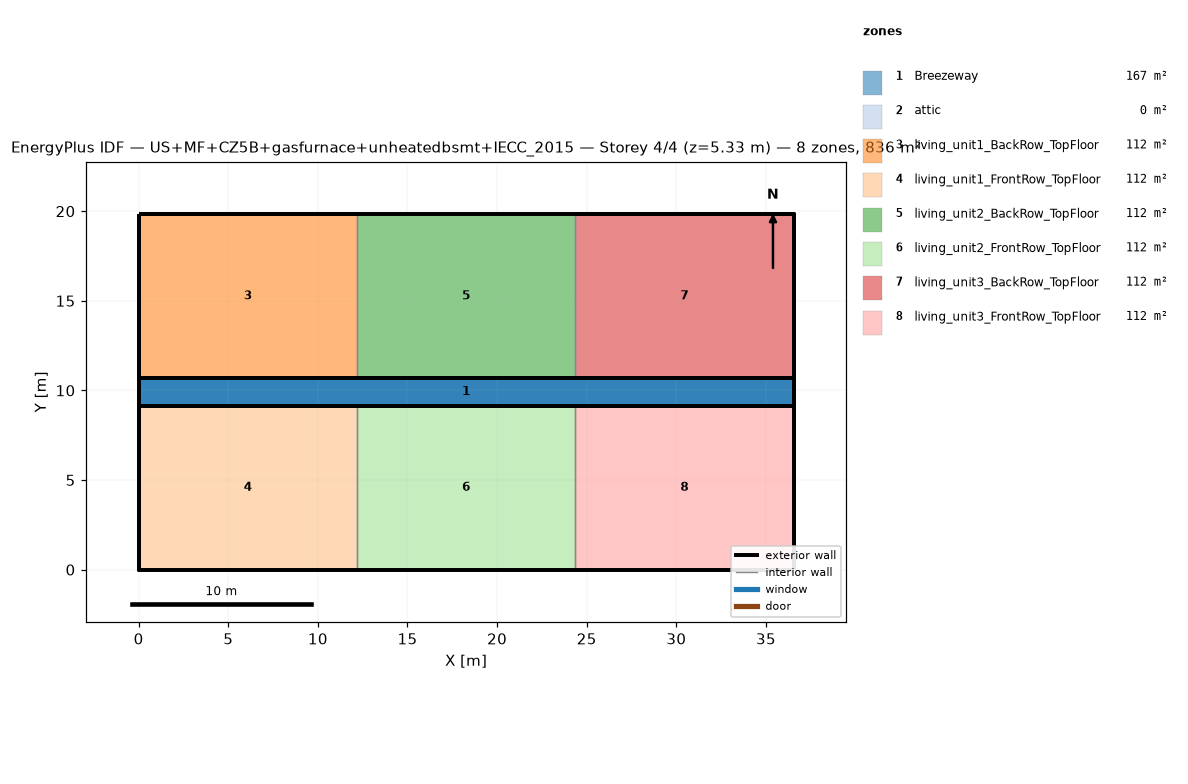
=== STOREY PLAN SPEC (per zone: floor XY polygon, exterior-wall plan segments, windows/doors) ===
zone 1: Breezeway  (167.0 m²)
  floor: (36.54, 9.16) (0.00, 9.16) (0.00, 10.68) (36.54, 10.68)
  floor: (36.54, 9.16) (0.00, 9.16) (0.00, 10.68) (36.54, 10.68)
  floor: (36.54, 9.16) (0.00, 9.16) (0.00, 10.68) (36.54, 10.68)
zone 2: attic  (0.0 m²)
  exterior wall: (36.54, 0.00) – (36.54, 19.84) – (36.54, 9.92)  [29.8 m]
  exterior wall: (0.00, 19.84) – (0.00, 0.00) – (0.00, 9.92)  [29.8 m]
zone 3: living_unit1_BackRow_TopFloor  (111.5 m²)
  floor: (12.18, 10.68) (0.00, 10.68) (0.00, 19.84) (12.18, 19.84)
  exterior wall: (12.18, 19.84) – (0.00, 19.84)  [12.2 m]
  exterior wall: (0.00, 19.84) – (0.00, 10.68)  [9.2 m]
  exterior wall: (0.00, 10.68) – (12.18, 10.68)  [12.2 m]
  interior walls: 1
zone 4: living_unit1_FrontRow_TopFloor  (111.5 m²)
  floor: (12.18, 0.00) (0.00, 0.00) (0.00, 9.16) (12.18, 9.16)
  exterior wall: (0.00, 0.00) – (12.18, 0.00)  [12.2 m]
  exterior wall: (0.00, 9.16) – (0.00, 0.00)  [9.2 m]
  exterior wall: (12.18, 9.16) – (0.00, 9.16)  [12.2 m]
  interior walls: 1
zone 5: living_unit2_BackRow_TopFloor  (111.5 m²)
  floor: (24.36, 10.68) (12.18, 10.68) (12.18, 19.84) (24.36, 19.84)
  exterior wall: (12.18, 10.68) – (24.36, 10.68)  [12.2 m]
  exterior wall: (24.36, 19.84) – (12.18, 19.84)  [12.2 m]
  interior walls: 2
zone 6: living_unit2_FrontRow_TopFloor  (111.5 m²)
  floor: (24.36, 0.00) (12.18, 0.00) (12.18, 9.16) (24.36, 9.16)
  exterior wall: (12.18, 0.00) – (24.36, 0.00)  [12.2 m]
  exterior wall: (24.36, 9.16) – (12.18, 9.16)  [12.2 m]
  interior walls: 2
zone 7: living_unit3_BackRow_TopFloor  (111.5 m²)
  floor: (36.54, 10.68) (24.36, 10.68) (24.36, 19.84) (36.54, 19.84)
  exterior wall: (36.54, 10.68) – (36.54, 19.84)  [9.2 m]
  exterior wall: (36.54, 19.84) – (24.36, 19.84)  [12.2 m]
  exterior wall: (24.36, 10.68) – (36.54, 10.68)  [12.2 m]
  interior walls: 1
zone 8: living_unit3_FrontRow_TopFloor  (111.5 m²)
  floor: (36.54, 0.00) (24.36, 0.00) (24.36, 9.16) (36.54, 9.16)
  exterior wall: (24.36, 0.00) – (36.54, 0.00)  [12.2 m]
  exterior wall: (36.54, 0.00) – (36.54, 9.16)  [9.2 m]
  exterior wall: (36.54, 9.16) – (24.36, 9.16)  [12.2 m]
  interior walls: 1

=== DERIVED (storey summary) ===
Building: US+MF+CZ5B+gasfurnace+unheatedbsmt+IECC_2015
Storey: 4 of 4  (floor level z = 5.33 m)
Storey gross floor area: 836.2 m²
Zones on this storey: 8
  - Breezeway: floor 167.0 m²
  - attic: floor 0.0 m²; exterior wall 59.5 m (81.9 m²); WWR 0.0%
  - living_unit1_BackRow_TopFloor: floor 111.5 m²; exterior wall 33.5 m (86.9 m²); WWR 0.0%
  - living_unit1_FrontRow_TopFloor: floor 111.5 m²; exterior wall 33.5 m (86.9 m²); WWR 0.0%
  - living_unit2_BackRow_TopFloor: floor 111.5 m²; exterior wall 24.4 m (63.1 m²); WWR 0.0%
  - living_unit2_FrontRow_TopFloor: floor 111.5 m²; exterior wall 24.4 m (63.1 m²); WWR 0.0%
  - living_unit3_BackRow_TopFloor: floor 111.5 m²; exterior wall 33.5 m (86.9 m²); WWR 0.0%
  - living_unit3_FrontRow_TopFloor: floor 111.5 m²; exterior wall 33.5 m (86.9 m²); WWR 0.0%
Zone adjacency (shared interzone walls):
  - living_unit1_BackRow_TopFloor ↔ living_unit2_BackRow_TopFloor
  - living_unit1_FrontRow_TopFloor ↔ living_unit2_FrontRow_TopFloor
  - living_unit2_BackRow_TopFloor ↔ living_unit3_BackRow_TopFloor
  - living_unit2_FrontRow_TopFloor ↔ living_unit3_FrontRow_TopFloor